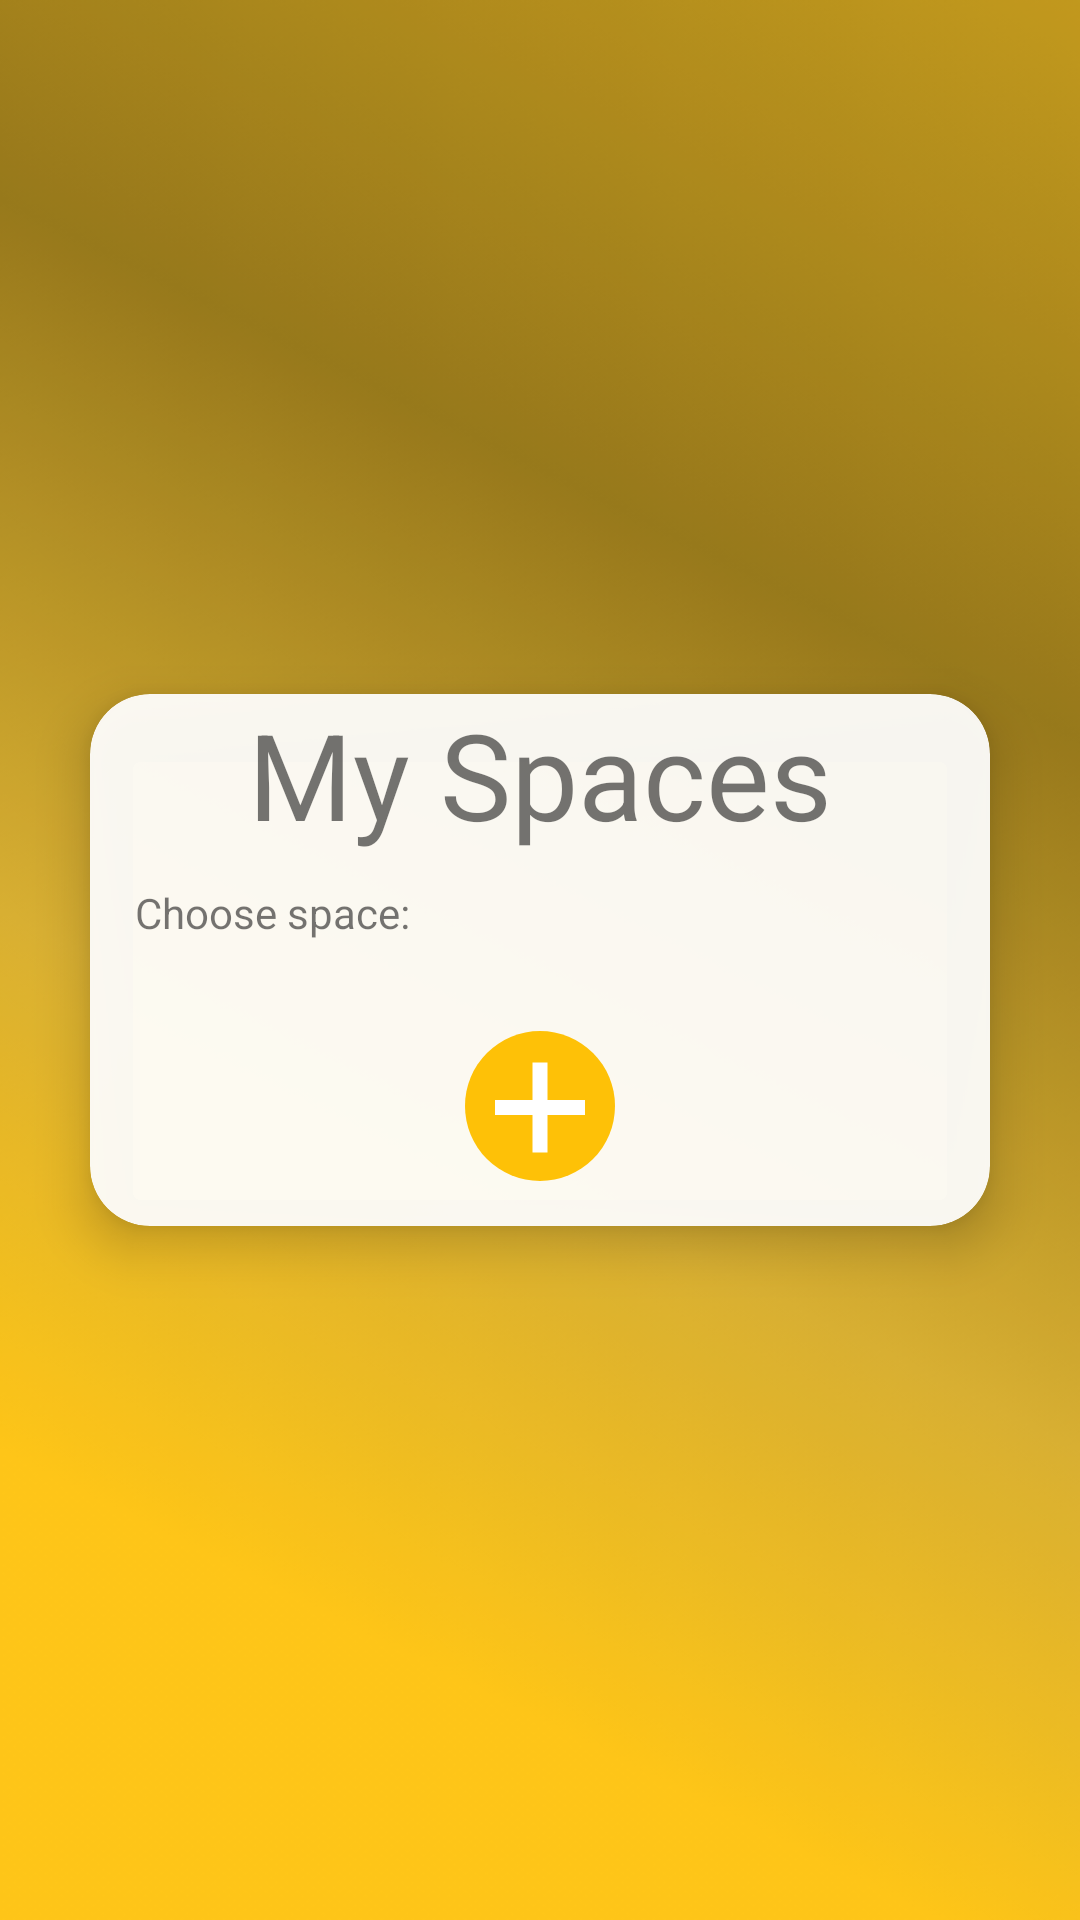

The Android layout XML behind this screen, and the referenced resources:
<!-- AndroidManifest.xml: application theme AppTheme -->
<!-- res/layout/fragment_choose_space.xml -->
<?xml version="1.0" encoding="utf-8"?>
<androidx.constraintlayout.widget.ConstraintLayout
    xmlns:android="http://schemas.android.com/apk/res/android"
    android:layout_width="match_parent"
    android:layout_height="match_parent"
    xmlns:app="http://schemas.android.com/apk/res-auto"
    xmlns:card_view="http://schemas.android.com/apk/res-auto"
    android:background="@drawable/login_backgrd">
    <LinearLayout
        android:layout_width="match_parent"
        android:layout_height="match_parent"
        android:background="@drawable/background_blur"
        android:gravity="center">
        <androidx.cardview.widget.CardView
            android:layout_width="match_parent"
            android:layout_height="wrap_content"
            android:layout_marginLeft="30dp"
            android:layout_marginRight="30dp"
            card_view:cardCornerRadius="20dp"
            app:cardBackgroundColor="#eeffffff"
            card_view:cardElevation="10dp">
            <LinearLayout
                android:layout_width="match_parent"
                android:layout_height="match_parent"
                android:orientation="vertical"
                android:gravity="center_horizontal|center">
                <TextView
                    android:id="@+id/textview_my_spaces"
                    android:layout_width="match_parent"
                    android:layout_height="wrap_content"
                    android:text="My Spaces"
                    android:gravity="center"
                    android:textSize="40dp"/>
                <TextView
                    android:layout_width="match_parent"
                    android:layout_height="wrap_content"
                    android:layout_marginLeft="10dp"
                    android:text="Choose space:"
                    android:layout_marginTop="10dp"
                    android:layout_marginBottom="10dp"/>

                <androidx.recyclerview.widget.RecyclerView
                    android:id="@+id/group_recyclerview"
                    android:layout_width="match_parent"
                    android:layout_height="match_parent"
                    android:layout_marginRight="10dp"
                    android:layout_marginLeft="10dp"
                    android:scrollbars="none"
                    android:layout_marginBottom="20dp"/>
                <ImageView
                    android:id="@+id/add_space_icon"
                    android:layout_width="wrap_content"
                    android:layout_height="wrap_content"
                    android:background="@drawable/add_button"
                    android:layout_marginBottom="15dp"/>

            </LinearLayout>



        </androidx.cardview.widget.CardView>

    </LinearLayout>

</androidx.constraintlayout.widget.ConstraintLayout>
<!-- resources referenced by this layout -->
<resources>
  <!-- drawable add_button (drawable) -->
  <?xml version="1.0" encoding="utf-8"?>
  <selector xmlns:android="http://schemas.android.com/apk/res/android">
      <item>
          <layer-list>
              <item>
                  <shape android:shape="oval">
                      <corners android:radius="1dp"/>
                      <gradient
                          android:startColor="@color/colorPrimary"
                          android:endColor="@color/colorPrimary"
                          android:angle="270"/>
                      <size
                          android:width="50dp"
                          android:height="50dp"/>
                  </shape>
              </item>
  
              <item
                  android:width="30dp"
                  android:height="5dp"
                  android:top="23dp"
                  android:left="10dp">
  
                  <shape android:shape="rectangle">
                      <solid android:color="#fff"></solid>
                  </shape>
  
              </item>
  
              <item
                  android:width="30dp"
                  android:height="5dp"
                  android:top="23dp"
                  android:left="10dp">
  
                  <rotate
                      android:fromDegrees="90"
                      android:toDegrees="180">
                      <shape android:shape="rectangle">
                          <solid android:color="#fff"></solid>
                      </shape>
  
                  </rotate>
  
  
              </item>
          </layer-list>
  
      </item>
  
  </selector>
  <!-- drawable background_blur (drawable) -->
  <?xml version="1.0" encoding="utf-8"?>
  <selector xmlns:android="http://schemas.android.com/apk/res/android">
  <item>
      <shape android:shape="rectangle">
          <solid android:color="#11ffffff"></solid>
          <size android:height="800dp"
              android:width="500dp"/>
      </shape>
  </item>
  </selector>
  <!-- drawable login_backgrd: png bitmap (drawable-v24, 133338 bytes) -->
  <style name="AppTheme" parent="Theme.MaterialComponents.Light">
          
          <item name="colorPrimary">@color/colorPrimary</item>
          <item name="colorPrimaryDark">@color/colorPrimaryDark</item>
          <item name="colorAccent">@color/colorAccent</item>
      </style>
  <color name="colorPrimary">#FEC107</color>
  <color name="colorPrimaryDark">#D5A923</color>
  <color name="colorAccent">#03DAC5</color>
</resources>
